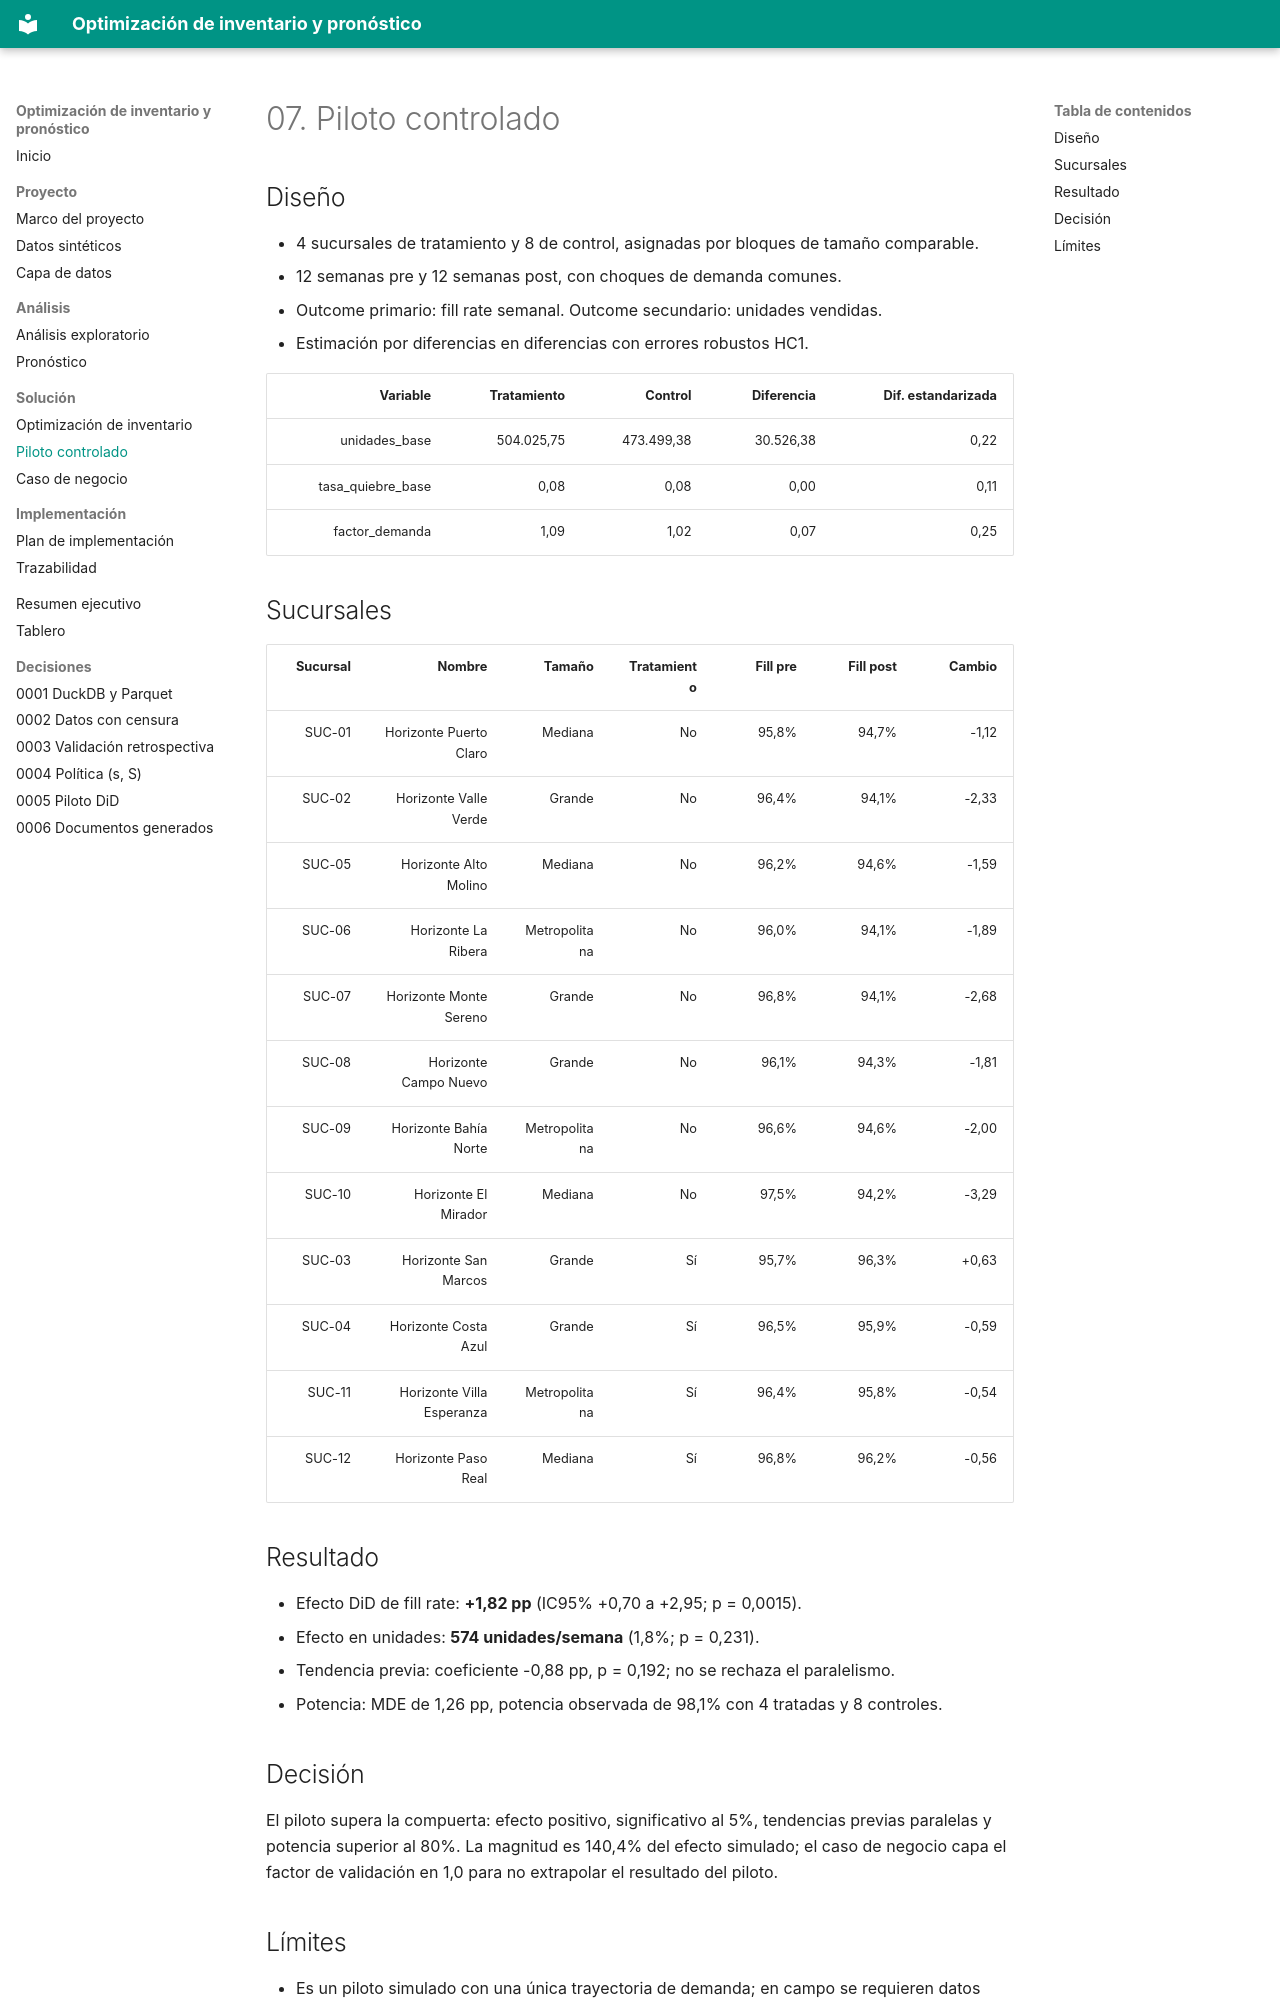

repository: Vaxilium/bi-optimizacion-inventario-retail · page: 07-piloto/index.html · generator: mkdocs

# 07. Piloto controlado

## Diseño

- 4 sucursales de tratamiento y 8 de control, asignadas por bloques de tamaño comparable.
- 12 semanas pre y 12 semanas post, con choques de demanda comunes.
- Outcome primario: fill rate semanal. Outcome secundario: unidades vendidas.
- Estimación por diferencias en diferencias con errores robustos HC1.

| Variable | Tratamiento | Control | Diferencia | Dif. estandarizada |
| ---: | ---: | ---: | ---: | ---: |
| unidades_base | 504.025,75 | 473.499,38 | 30.526,38 | 0,22 |
| tasa_quiebre_base | 0,08 | 0,08 | 0,00 | 0,11 |
| factor_demanda | 1,09 | 1,02 | 0,07 | 0,25 |

## Sucursales

| Sucursal | Nombre | Tamaño | Tratamiento | Fill pre | Fill post | Cambio |
| ---: | ---: | ---: | ---: | ---: | ---: | ---: |
| SUC-01 | Horizonte Puerto Claro | Mediana | No | 95,8% | 94,7% | -1,12 |
| SUC-02 | Horizonte Valle Verde | Grande | No | 96,4% | 94,1% | -2,33 |
| SUC-05 | Horizonte Alto Molino | Mediana | No | 96,2% | 94,6% | -1,59 |
| SUC-06 | Horizonte La Ribera | Metropolitana | No | 96,0% | 94,1% | -1,89 |
| SUC-07 | Horizonte Monte Sereno | Grande | No | 96,8% | 94,1% | -2,68 |
| SUC-08 | Horizonte Campo Nuevo | Grande | No | 96,1% | 94,3% | -1,81 |
| SUC-09 | Horizonte Bahía Norte | Metropolitana | No | 96,6% | 94,6% | -2,00 |
| SUC-10 | Horizonte El Mirador | Mediana | No | 97,5% | 94,2% | -3,29 |
| SUC-03 | Horizonte San Marcos | Grande | Sí | 95,7% | 96,3% | +0,63 |
| SUC-04 | Horizonte Costa Azul | Grande | Sí | 96,5% | 95,9% | -0,59 |
| SUC-11 | Horizonte Villa Esperanza | Metropolitana | Sí | 96,4% | 95,8% | -0,54 |
| SUC-12 | Horizonte Paso Real | Mediana | Sí | 96,8% | 96,2% | -0,56 |

## Resultado

- Efecto DiD de fill rate: **+1,82 pp** (IC95% +0,70 a +2,95; p = 0,0015).
- Efecto en unidades: **574 unidades/semana** (1,8%; p = 0,231).
- Tendencia previa: coeficiente -0,88 pp, p = 0,192; no se rechaza el paralelismo.
- Potencia: MDE de 1,26 pp, potencia observada de 98,1% con 4 tratadas y 8 controles.

## Decisión

El piloto supera la compuerta: efecto positivo, significativo al 5%, tendencias previas
paralelas y potencia superior al 80%. La magnitud es 140,4% del efecto simulado; el caso de negocio capa el factor de validación en 1,0 para no extrapolar el resultado del piloto.
